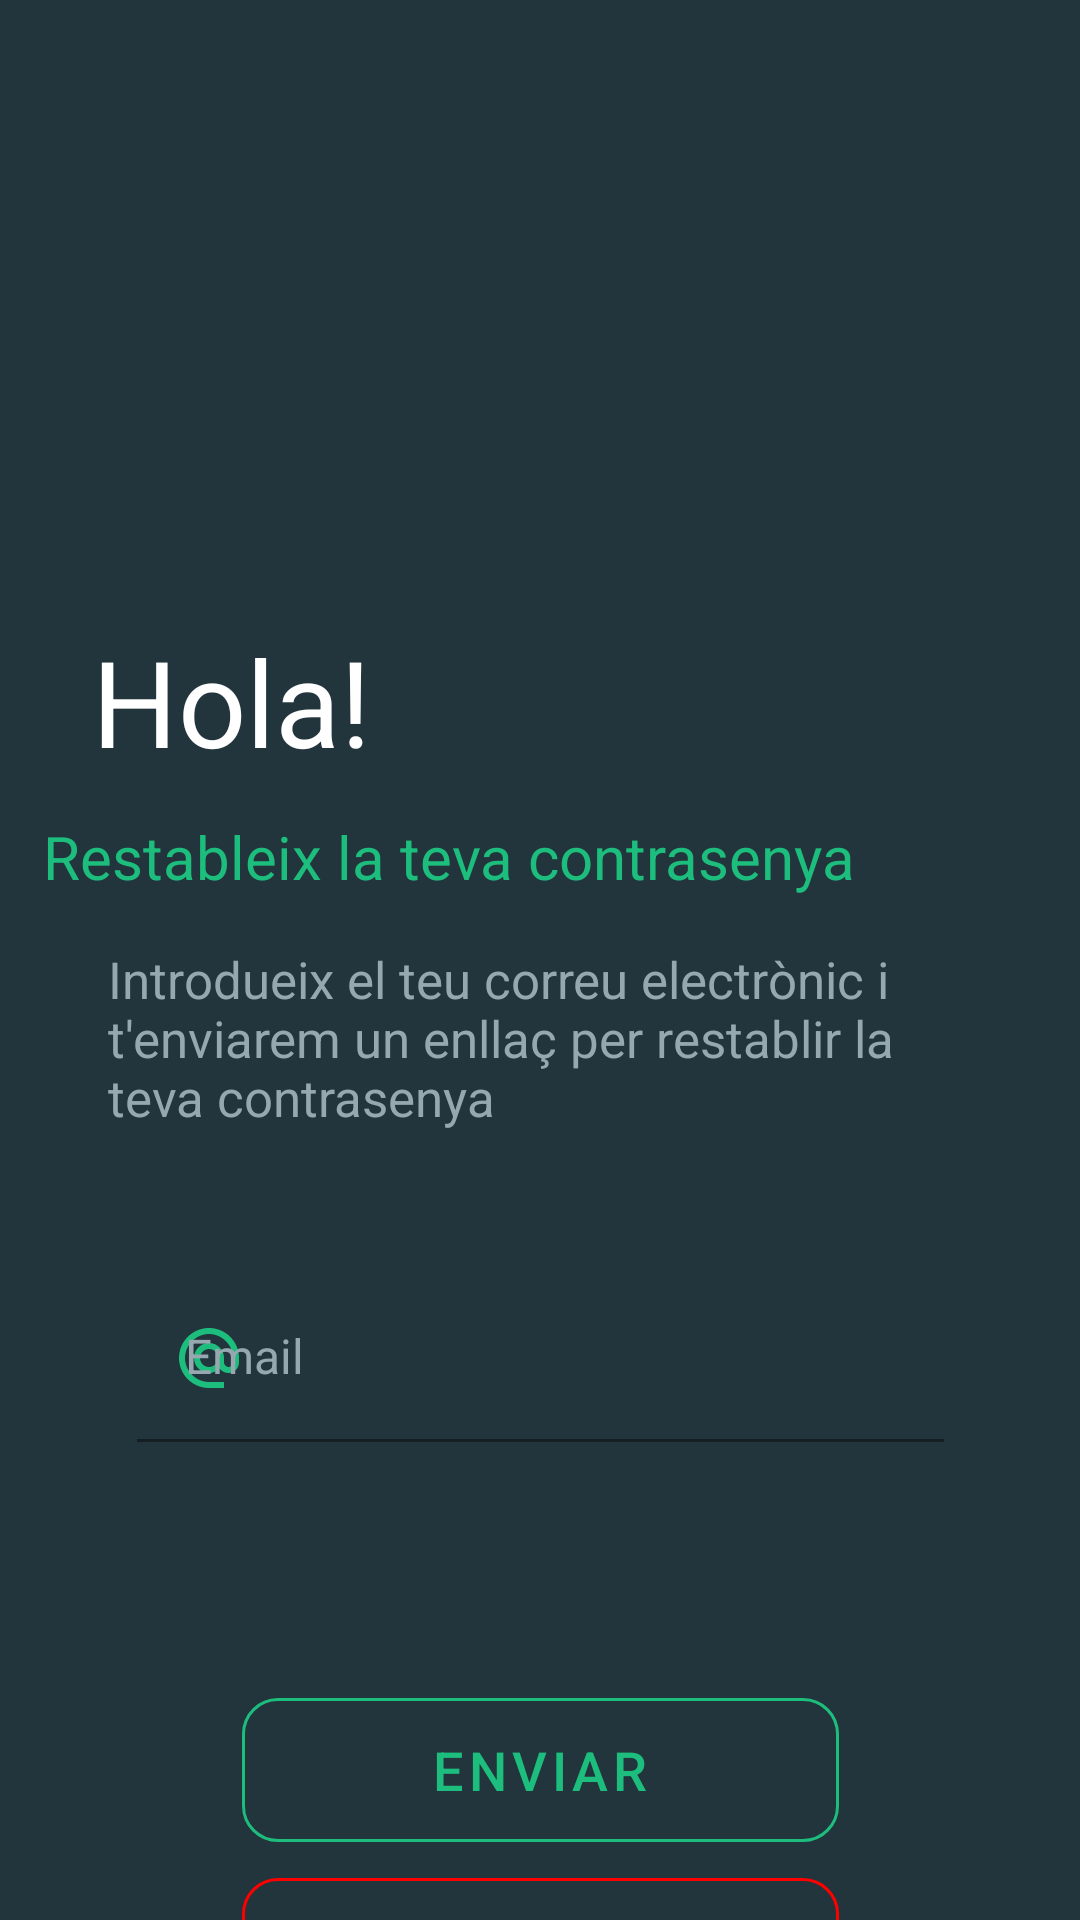

Reconstruct the res/layout file that produces this screen, plus the resources it refers to.
<!-- AndroidManifest.xml: application theme Theme.ZenHabit -->
<!-- res/layout/activity_password_code_request.xml -->
<?xml version="1.0" encoding="utf-8"?>
<androidx.constraintlayout.widget.ConstraintLayout xmlns:android="http://schemas.android.com/apk/res/android"
    xmlns:app="http://schemas.android.com/apk/res-auto"
    xmlns:tools="http://schemas.android.com/tools"
    android:layout_width="match_parent"
    android:layout_height="match_parent"
    android:background="@color/background"
    tools:context=".activities.MainActivity">


    <com.google.android.material.textfield.TextInputLayout
        android:id="@+id/emailLayout"
        android:layout_width="269dp"
        android:layout_height="75dp"
        android:layout_marginTop="44dp"
        android:background="@color/transparent"
        android:textColorHint="@color/hints"
        app:boxBackgroundColor="@color/transparent"

        app:layout_constraintEnd_toEndOf="parent"
        app:layout_constraintStart_toStartOf="parent"
        app:layout_constraintTop_toBottomOf="@+id/labelRecuperacioContrasenya"
        app:startIconDrawable="@drawable/ic_baseline_alternate_email_24"
        app:startIconTint="@color/primary">


        <com.google.android.material.textfield.TextInputEditText
            android:id="@+id/inputEmail_GetCodeScreen"
            style="?attr/textInputFilledStyle"
            android:layout_width="match_parent"
            android:layout_height="wrap_content"
            android:background="@color/transparent"

            android:hint="@string/email"

            android:inputType="textEmailAddress"
            android:textColor="@color/primary"
            android:textSize="16sp"
            tools:layout_editor_absoluteX="0dp"


            tools:layout_editor_absoluteY="33dp" />


    </com.google.android.material.textfield.TextInputLayout>

    <ImageView
        android:id="@+id/imageView"
        android:layout_width="248dp"
        android:layout_height="117dp"
        android:layout_marginTop="50dp"
        app:layout_constraintEnd_toEndOf="parent"
        app:layout_constraintStart_toStartOf="parent"
        app:layout_constraintTop_toTopOf="parent"
        app:srcCompat="@drawable/logo_light" />

    <TextView
        android:id="@+id/tvIniciSessio1"
        android:layout_width="303dp"
        android:layout_height="53dp"
        android:layout_marginStart="24dp"
        android:layout_marginTop="40dp"
        android:layout_marginEnd="20dp"
        android:fontFamily="sans-serif"
        android:text="@string/hola2"
        android:textColor="@color/white"
        android:textSize="40dp"
        app:layout_constraintEnd_toEndOf="parent"

        app:layout_constraintStart_toStartOf="parent"
        app:layout_constraintTop_toBottomOf="@+id/imageView" />

    <TextView
        android:id="@+id/tvPasswordCodeRequest2"
        android:layout_width="wrap_content"
        android:layout_height="wrap_content"
        android:layout_marginStart="90dp"
        android:layout_marginTop="12dp"
        android:layout_marginEnd="75dp"
        android:text="@string/restableix_la_teva_contrasenya2"
        android:textColor="@color/primary"
        android:textSize="20dp"
        app:layout_constraintEnd_toEndOf="parent"
        app:layout_constraintHorizontal_bias="1.0"
        app:layout_constraintStart_toStartOf="parent"

        app:layout_constraintTop_toBottomOf="@+id/tvIniciSessio1" />

    <com.google.android.material.button.MaterialButton
        android:id="@+id/btCancel_GetCodeScreen"
        style="@style/Widget.MaterialComponents.Button.OutlinedButton"
        android:layout_width="199dp"
        android:layout_height="61dp"
        android:text="@string/cancel_la2"
        android:textColor="@color/red"
        android:textSize="18dp"
        app:cornerRadius="12dp"
        app:layout_constraintEnd_toEndOf="parent"
        app:layout_constraintStart_toStartOf="parent"
        app:layout_constraintTop_toBottomOf="@+id/btSendCode"
        app:strokeColor="@color/red" />

    <com.google.android.material.button.MaterialButton
        android:id="@+id/btSendCode"
        style="@style/Widget.MaterialComponents.Button.OutlinedButton"
        android:layout_width="199dp"
        android:layout_height="60dp"
        android:layout_marginTop="60dp"
        android:text="@string/enviar"
        android:textSize="18dp"
        app:cornerRadius="12dp"
        app:layout_constraintEnd_toEndOf="parent"
        app:layout_constraintStart_toStartOf="parent"
        app:layout_constraintTop_toBottomOf="@+id/emailLayout"
        app:strokeColor="@color/primary" />

    <TextView
        android:id="@+id/labelRecuperacioContrasenya"
        android:layout_width="274dp"
        android:layout_height="66dp"
        android:layout_marginTop="16dp"
        android:layout_marginEnd="12dp"
        android:text="@string/introdueix_el_teu_correu_electr_nic_i_t_enviarem_un_enlla_per_restablir_la_teva_contrasenya"
        android:textColor="@color/hints"
        android:textSize="17sp"
        app:layout_constraintEnd_toEndOf="parent"
        app:layout_constraintHorizontal_bias="0.488"
        app:layout_constraintStart_toStartOf="parent"
        app:layout_constraintTop_toBottomOf="@+id/tvPasswordCodeRequest2" />

    <TextView
        android:id="@+id/tvsnackbar"
        android:layout_width="204dp"
        android:layout_height="50dp"
        app:layout_constraintBottom_toBottomOf="parent"
        app:layout_constraintEnd_toEndOf="parent"
        app:layout_constraintStart_toStartOf="parent" />

</androidx.constraintlayout.widget.ConstraintLayout>
<!-- resources referenced by this layout -->
<resources>
  <color name="background">#22343C</color>
  <color name="hints">#96A7AF</color>
  <color name="primary">#1DBE7D</color>
  <color name="red">#FF0000</color>
  <color name="transparent">#00FFFFFF</color>
  <color name="white">#FFFFFFFF</color>
  <!-- drawable ic_baseline_alternate_email_24 (drawable) -->
  <vector android:height="24dp" android:tint="#1DBE7D"
      android:viewportHeight="24" android:viewportWidth="24"
      android:width="24dp" xmlns:android="http://schemas.android.com/apk/res/android">
      <path android:fillColor="@android:color/white" android:pathData="M12,2C6.48,2 2,6.48 2,12s4.48,10 10,10h5v-2h-5c-4.34,0 -8,-3.66 -8,-8s3.66,-8 8,-8 8,3.66 8,8v1.43c0,0.79 -0.71,1.57 -1.5,1.57s-1.5,-0.78 -1.5,-1.57L17,12c0,-2.76 -2.24,-5 -5,-5s-5,2.24 -5,5 2.24,5 5,5c1.38,0 2.64,-0.56 3.54,-1.47 0.65,0.89 1.77,1.47 2.96,1.47 1.97,0 3.5,-1.6 3.5,-3.57L22,12c0,-5.52 -4.48,-10 -10,-10zM12,15c-1.66,0 -3,-1.34 -3,-3s1.34,-3 3,-3 3,1.34 3,3 -1.34,3 -3,3z"/>
  </vector>
  <string name="cancel_la2">CANCEL·LA</string>
  <string name="email">Email</string>
  <string name="enviar">Enviar</string>
  <string name="hola2">Hola!</string>
  <string name="introdueix_el_teu_correu_electr_nic_i_t_enviarem_un_enlla_per_restablir_la_teva_contrasenya">Introdueix el teu correu electrònic i t\'enviarem un enllaç per restablir la teva contrasenya</string>
  <string name="restableix_la_teva_contrasenya2">Restableix la teva contrasenya</string>
  <style name="Theme.ZenHabit" parent="Theme.MaterialComponents.DayNight.NoActionBar">
          
          <item name="colorPrimary">@color/primary</item>
          <item name="colorPrimaryVariant">@color/purple_700</item>
          <item name="colorOnPrimary">@color/white</item>
          
          <item name="colorSecondary">@color/teal_200</item>
          <item name="colorSecondaryVariant">@color/teal_700</item>
          <item name="colorOnSecondary">@color/white</item>
  
  
          
          <item name="android:statusBarColor" tools:targetApi="l">?attr/colorPrimaryVariant</item>
          
      </style>
  <color name="purple_700">#FF3700B3</color>
  <color name="teal_200">#FF03DAC5</color>
  <color name="teal_700">#FF018786</color>
</resources>
